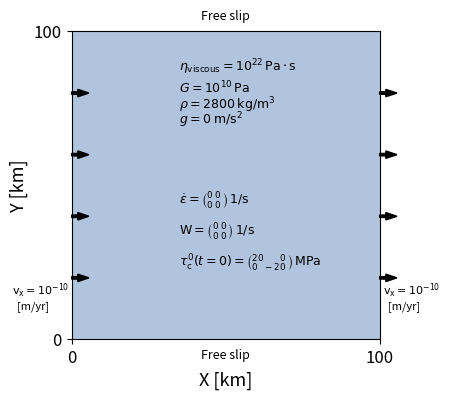

Recreate this plot in Python.
# -*- coding: utf-8 -*-
"""
Created on Thur Oct 7 by David Quiroga
Modified on Tues Oct 19 by Anne Glerum
"""
import numpy as np
import matplotlib.pyplot as plt
import matplotlib.colors as colors
from matplotlib.patches import ConnectionPatch

#----------------------------General plotting parameters------------------------------

z_surface=0 		# Depth of the surface [km]
z_bottom=100 		# Depth of the bottom boundary [km]
x_left=0 		# Distance of left lateral boundary [km]
x_right=100 		# Distance of right lateral boundary [km]

# -------------------------------------Setup-------------------------------------------

#  Array definitions
M=np.ones((100,100))				# Array for material model 
x=np.linspace(x_left,x_right,len(M[0,:]))	# Distance array [km]
zs=np.linspace(z_surface,z_bottom,len(M[:,0]))	# Depth array [km]
density=np.ones(len(zs))			# Density Array [km]
viscosity=np.ones(len(zs))			# Viscosity Array [km]

# Create setup structure; only one material fills the domain
for i in range(len(M[:,0])):
	for j in range(len(M[0,:])):
			M[i,j]=1
			density[i]=2800
			viscosity[i]=1e22

#-----------------------------------------Plotting--------------------------------------------

# Create subplots
#fig, (ax,ax1,ax2) = plt.subplots(1,3,figsize=(8,4), gridspec_kw={'width_ratios': [4,1.,1.],'wspace':0.07,'hspace':0.25},sharex=False, squeeze=True)
fig, (ax) = plt.subplots(1,1,figsize=(4,4),sharex=False, squeeze=True)

cmap = colors.ListedColormap(['lightsteelblue', 'pink','darkblue']) # Create customized discrete colormap
im=ax.imshow(M,extent=[x_left, x_right, z_surface, z_bottom], cmap=cmap)
#ax.spines['top'].set_visible(False)
ax.set_yticks([z_bottom,z_surface])
ax.set_xticks([x_left,x_right])
ax.set_xlabel('X [km]',fontsize=13)
ax.set_ylabel('Y [km]',fontsize=13)
ax.set_xlim(x_left,x_right)
ax.set_ylim(z_surface,z_bottom)
#ax.text(0,105,'(a)',fontsize=15)
plt.setp(ax.get_xticklabels(),fontsize=12, visible=True)
plt.setp(ax.get_yticklabels(),fontsize=12, visible=True)

# Annotations - Boundary Conditions
#ax.text(-5,50,'Free slip',fontsize=9, rotation = 90, va = 'center', ha = 'center')
#ax.text(105,50,'Free slip',fontsize=9, rotation = -90, va = 'center', ha = 'center')
ax.text(50,-5,'Free slip',fontsize=9, va = 'center', ha = 'center')
ax.text(50,105,'Free slip',fontsize=9, va = 'center', ha = 'center')
# Right boundary
ax.arrow(100,20,2,0,width=0.8, clip_on=False, fill=True, facecolor='black')
ax.arrow(100,40,2,0,width=0.8, clip_on=False, fill=True, facecolor='black')
ax.arrow(100,60,2,0,width=0.8, clip_on=False, fill=True, facecolor='black')
ax.arrow(100,80,2,0,width=0.8, clip_on=False, fill=True, facecolor='black')
ax.text(101,10,'$\mathrm{v_x}=10^{-10}$\n  [m/yr]', fontsize=8)
# Left boundary
ax.arrow(0,20,2,0,width=0.8, clip_on=False, fill=True, facecolor='black')
ax.arrow(0,40,2,0,width=0.8, clip_on=False, fill=True, facecolor='black')
ax.arrow(0,60,2,0,width=0.8, clip_on=False, fill=True, facecolor='black')
ax.arrow(0,80,2,0,width=0.8, clip_on=False, fill=True, facecolor='black')
ax.text(-19.5,10,'$\mathrm{v_x}=10^{-10}$\n  [m/yr]', fontsize=8)
# Annotations material properties
ax.text(35,75,r'$\rho=2800$ $\mathrm{kg/m^3}$', fontsize=9, ha='left')
ax.text(35,70,r'$g=0$ $\mathrm{m/s^2}$', fontsize=9, ha='left')
ax.text(35,80,'$\eta_{\mathrm{viscous}}=10^{22} \,\mathrm{Pa} \cdot \mathrm{s}$\n$G=10^{10} \, \mathrm{Pa}$', fontsize=9, ha='left')
# Annotations material properties
ax.text(35,45,r'$\dot{\epsilon} = \binom{0 \,\,  0}{0 \,\, 0} \, \mathrm{1/s}$', fontsize=9, ha='left', va='center')
ax.text(35,35,r'$\mathrm{W} = \binom{0 \,\, 0}{0 \,\, 0} \, \mathrm{1/s}$', fontsize=9, ha='left', va='center')
ax.text(35,25,r'$\tau^{0}_{\mathrm{c}}(t=0) = \binom{20 \,\,\,\,\,\,\,\,\,\,\,\, 0}{0 \,\,\,\, -20} \, \mathrm{MPa}$', fontsize=9, ha='left', va='center')

# Save Figure
plt.savefig('1_viscoelastic_relaxation_setup.png',bbox_inches="tight",dpi=300)
plt.close()
